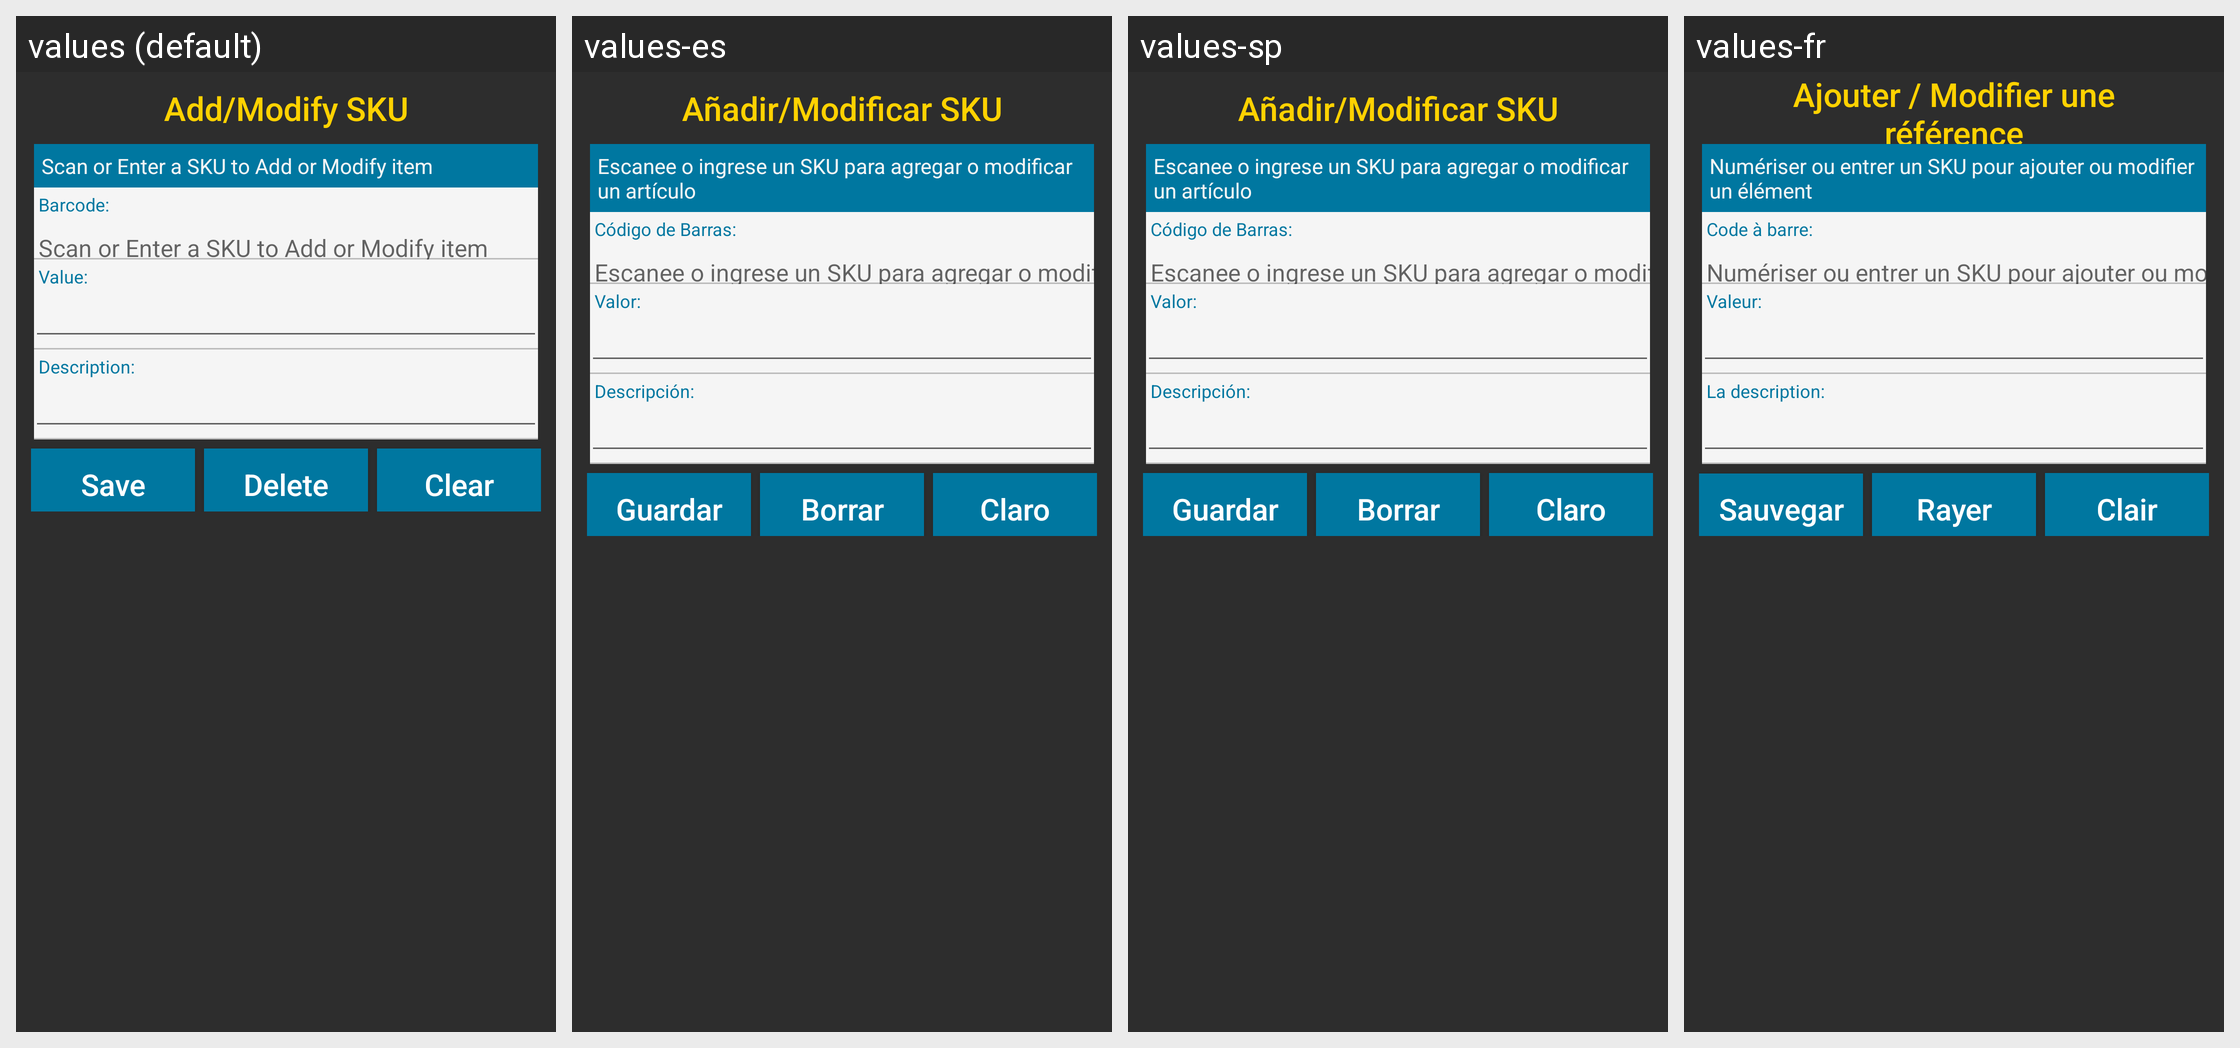

Locale-by-locale string values for the Android screen shown in this grid:
Android screen res/layout/activity_add_modify_data.xml rendered under 4 locales, left to right: values (default), values-es, values-sp, values-fr. Device: Nexus 5 (rendered at 1080×1920; each locale shown at half size, 540×960, under a caption strip naming it); theme AppTheme.
Strings drawn on this screen, with the default value and each locale's value (text and hints the layout hard-codes, and strings that could not be matched under every locale, appear in the picture but are not listed):

addModifySKU_title
  values: Add/Modify SKU
  values-es: Añadir/Modificar SKU
  values-sp: Añadir/Modificar SKU
  values-fr: Ajouter / Modifier une référence

addModifyInstructions
  values: Scan or Enter a SKU to Add or Modify item
  values-es: Escanee o ingrese un SKU para agregar o modificar un artículo
  values-sp: Escanee o ingrese un SKU para agregar o modificar un artículo
  values-fr: Numériser ou entrer un SKU pour ajouter ou modifier un élément

barcode_string
  values: Barcode:
  values-es: Código de Barras:
  values-sp: Código de Barras:
  values-fr: Code à barre:

value_string
  values: Value:
  values-es: Valor:
  values-sp: Valor:
  values-fr: Valeur:

description_string
  values: Description:
  values-es: Descripción:
  values-sp: Descripción:
  values-fr: La description:

saveButton_string
  values: Save
  values-es: Guardar
  values-sp: Guardar
  values-fr: Sauvegarder

deleteButton_string
  values: Delete
  values-es: Borrar
  values-sp: Borrar
  values-fr: Rayer

clearButton_string
  values: Clear
  values-es: Claro
  values-sp: Claro
  values-fr: Clair
